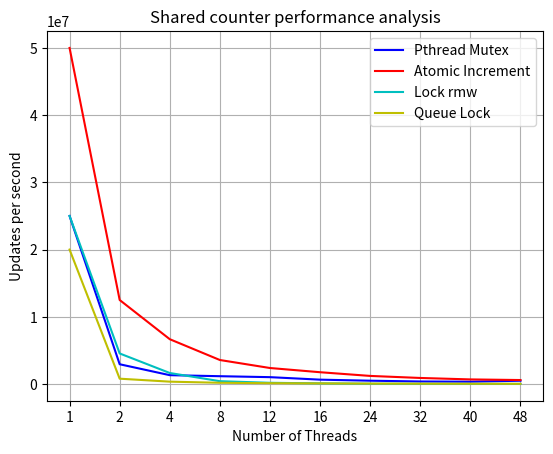

Here is the Python script that generated this plot:
import matplotlib.pyplot as plt
import numpy as np

def graphical_visualization(pthread_mutex_updates, atomic_inc_updates, lock_rmw_updates, mcs_lock):
    x = np.arange(1, 11)
    plt.grid()
    labels = ['1', '2', '4', '8', '12', '16', '24', '32', '40', '48']
    plt.plot(x, pthread_mutex_updates, 'b-', label="Pthread Mutex")
    plt.plot(x, atomic_inc_updates, 'r-', label="Atomic Increment")
    plt.plot(x, lock_rmw_updates, 'c-', label="Lock rmw")
    plt.plot(x, mcs_lock, 'y-', label="Queue Lock")
    plt.xlabel('Number of Threads')
    plt.ylabel('Updates per second')
    plt.title('Shared counter performance analysis')
    plt.tick_params('y')
    plt.xticks(x, labels)
    plt.legend()
    plt.savefig('graphical_visualization.png')
    plt.show()



if __name__ == '__main__':
    pthread_mutex_updates = [25000000,2941176,1315789,1162791,1020408,649351,492611,377358,346021,490196]
    atomic_inc_updates = [50000000,12500000,6666667,3571429,2380952,1754386,1204819,900901,684932,591716]
    lock_rmw_updates = [25000000,4545455,1639344,420168,181159,95329,42337,24102,16364,14190]
    mcs_lock = [20000000, 793651, 350877, 183150, 122549, 92507, 62267, 47304, 38670, 27647]
    graphical_visualization(pthread_mutex_updates, atomic_inc_updates, lock_rmw_updates, mcs_lock)
